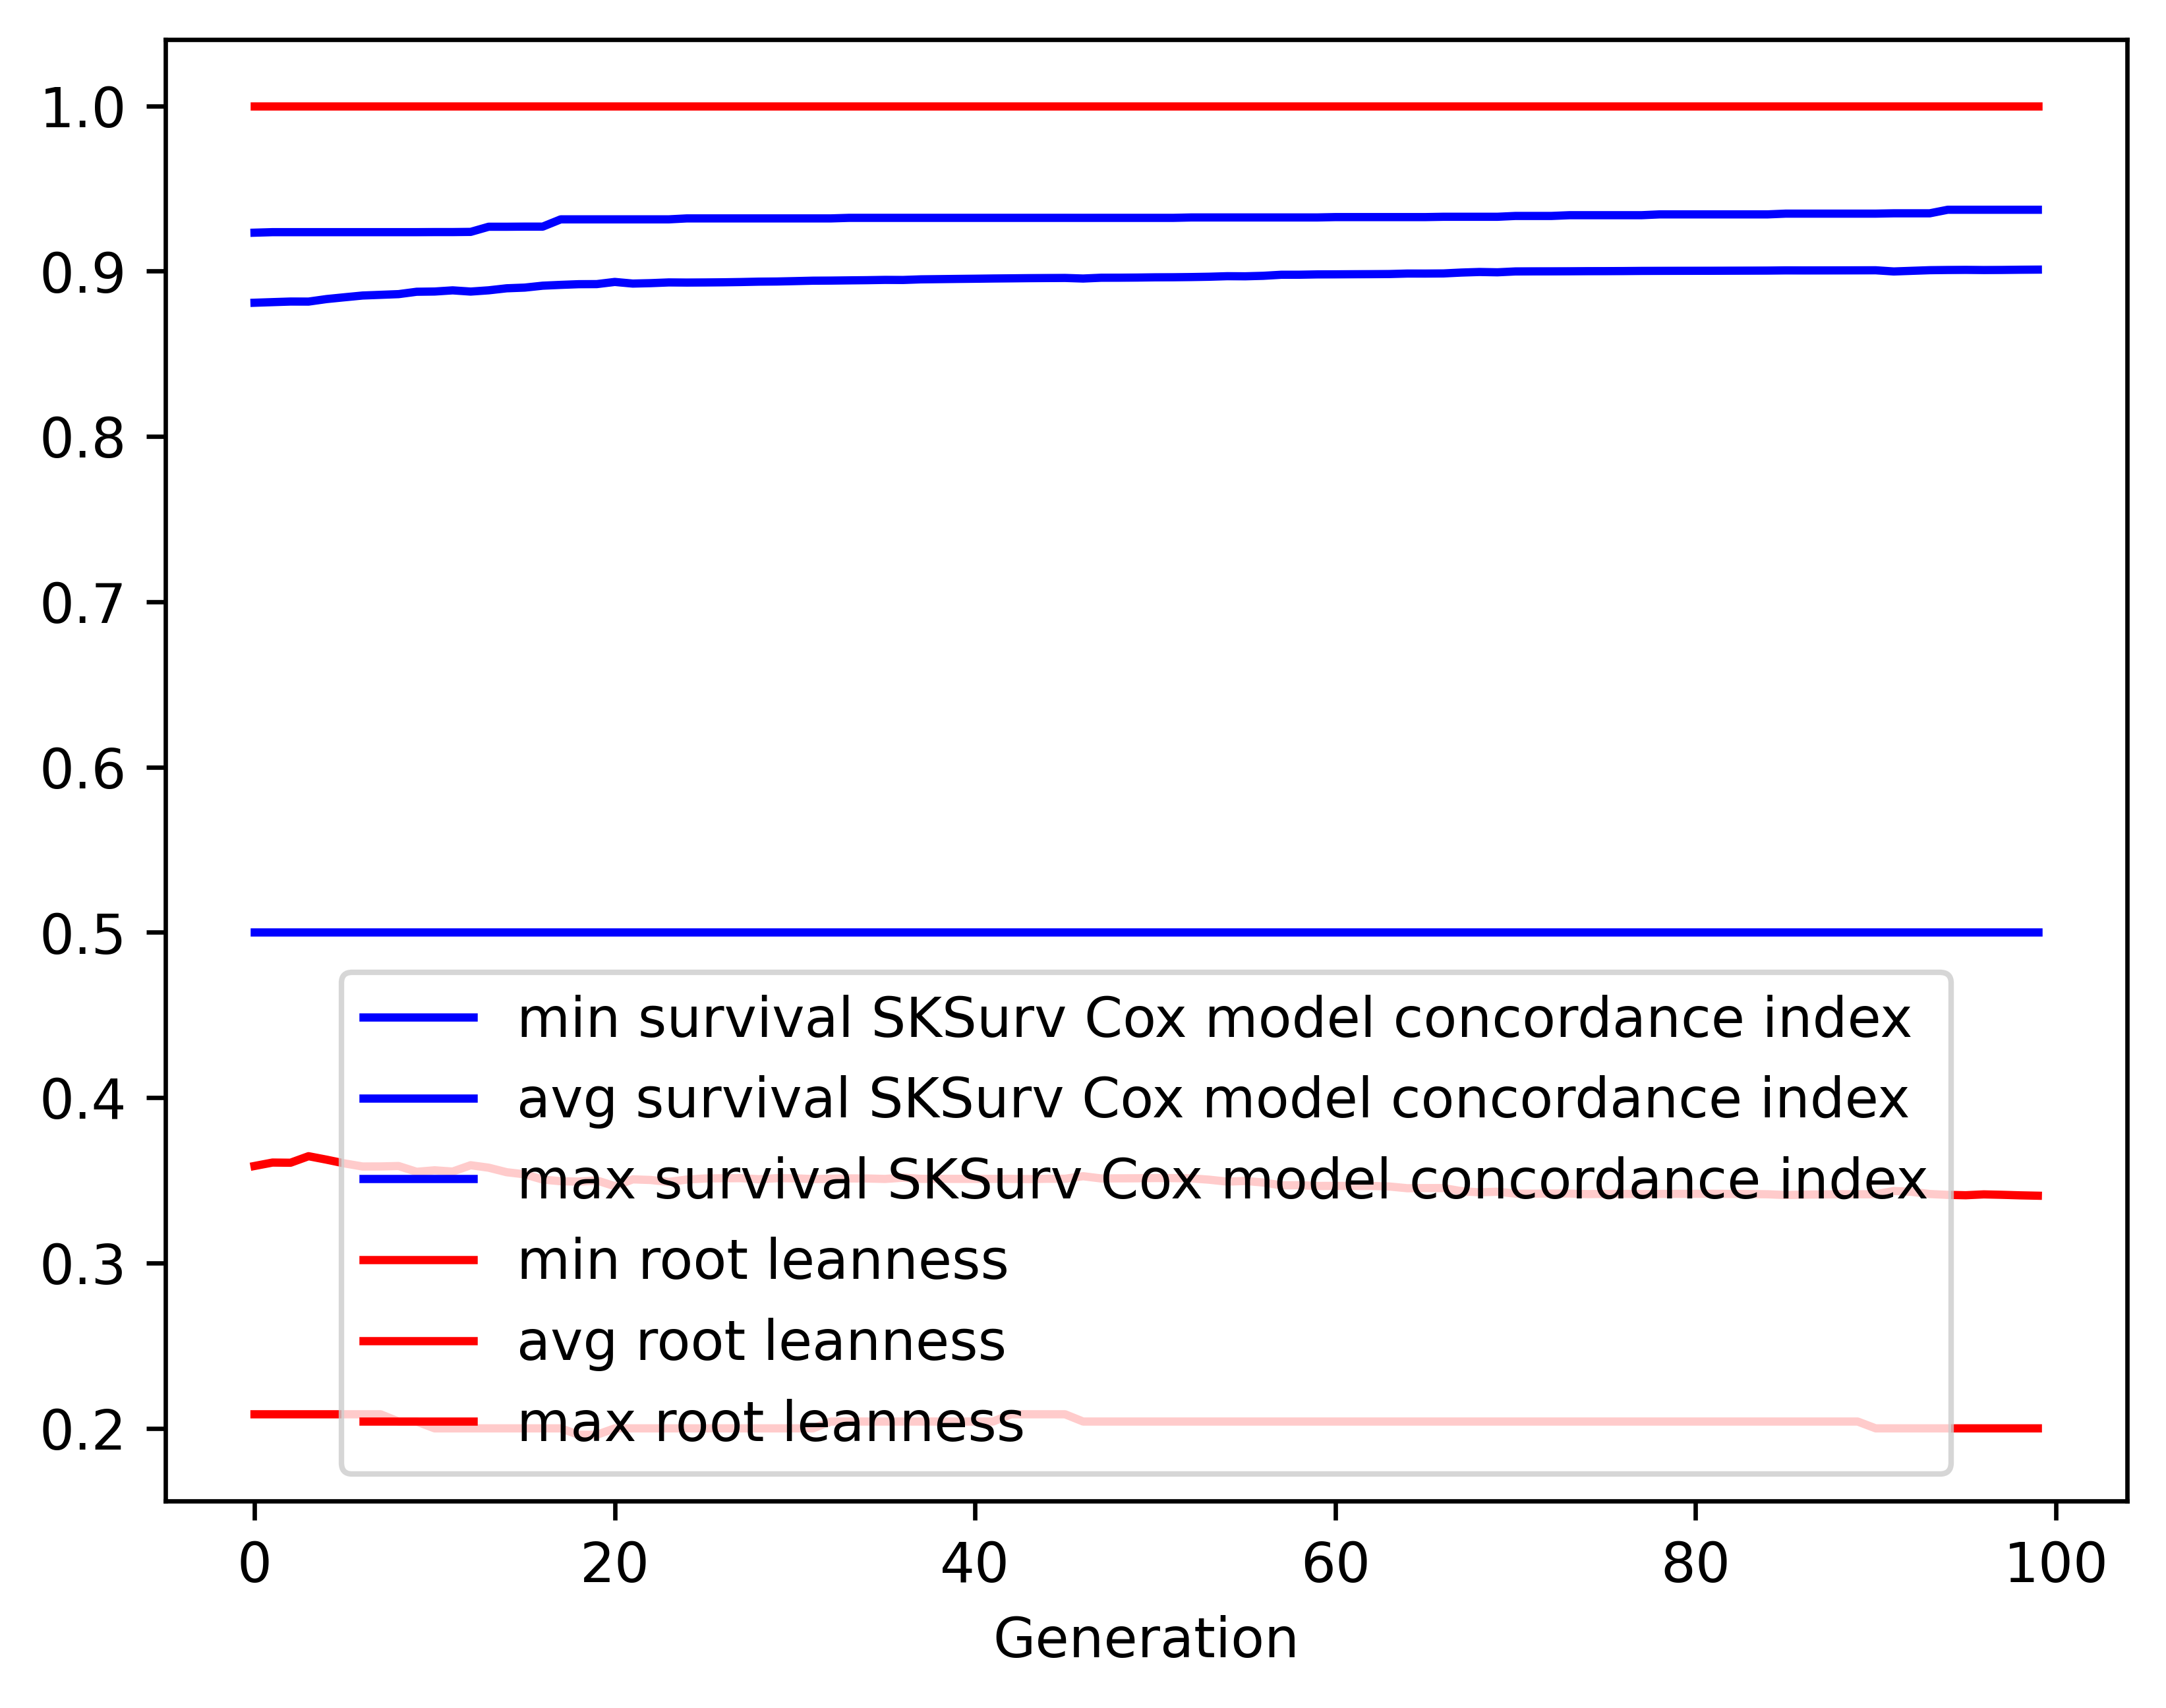

The data file committed next to this chart (first rows):
gen, evals, gen_feats, explored, survival SKSurv Cox model concordance in…, survival SKSurv Cox model concordance in…, survival SKSurv Cox model concordance in…, survival SKSurv Cox model concordance in…, root leanness_min, root leanness_avg, root leanness_max, root leanness_std
0, 0, 175, 175, 0.5, 0.8809, 0.9233, 0.04407, 0.2085, 0.3587, 1.0, 0.1331
1, 384, 255, 273, 0.5, 0.8813, 0.9236, 0.04619, 0.2085, 0.3608, 1.0, 0.1331
2, 391, 255, 319, 0.5, 0.8816, 0.9236, 0.04769, 0.2085, 0.3607, 1.0, 0.1343
3, 377, 249, 336, 0.5, 0.8816, 0.9236, 0.04845, 0.2085, 0.3646, 1.0, 0.1341
4, 375, 256, 346, 0.5, 0.8831, 0.9236, 0.04756, 0.2085, 0.3625, 1.0, 0.1329
5, 369, 272, 356, 0.5, 0.8842, 0.9236, 0.04756, 0.2085, 0.3603, 1.0, 0.1328
6, 389, 273, 359, 0.5, 0.8853, 0.9236, 0.04704, 0.2085, 0.3584, 1.0, 0.1326
7, 396, 275, 361, 0.5, 0.8857, 0.9236, 0.04707, 0.2085, 0.3584, 1.0, 0.1327
8, 382, 254, 363, 0.5, 0.8861, 0.9236, 0.04727, 0.2041, 0.3587, 1.0, 0.1324
9, 375, 267, 363, 0.5, 0.8875, 0.9236, 0.04671, 0.2041, 0.3552, 1.0, 0.1317
10, 377, 265, 363, 0.5, 0.8877, 0.9236, 0.04696, 0.2, 0.3561, 1.0, 0.1318
11, 383, 273, 363, 0.5, 0.8884, 0.9236, 0.0471, 0.2, 0.3553, 1.0, 0.1316
12, 383, 269, 363, 0.5, 0.8876, 0.9237, 0.04827, 0.2, 0.3592, 1.0, 0.1321
13, 382, 268, 363, 0.5, 0.8884, 0.9269, 0.04821, 0.2, 0.3577, 1.0, 0.1322
14, 394, 242, 363, 0.5, 0.8896, 0.9269, 0.04768, 0.2, 0.3549, 1.0, 0.132
15, 377, 264, 363, 0.5, 0.89, 0.9269, 0.04786, 0.2, 0.3537, 1.0, 0.1327
16, 371, 254, 363, 0.5, 0.8912, 0.9269, 0.0472, 0.2, 0.3505, 1.0, 0.1319
17, 384, 256, 363, 0.5, 0.8917, 0.9313, 0.04741, 0.2, 0.3495, 1.0, 0.1322
18, 356, 252, 363, 0.5, 0.8921, 0.9313, 0.04756, 0.1961, 0.3493, 1.0, 0.1321
19, 378, 260, 363, 0.5, 0.8922, 0.9313, 0.04767, 0.1961, 0.35, 1.0, 0.1321
20, 395, 264, 363, 0.5, 0.8935, 0.9313, 0.04705, 0.2, 0.3465, 1.0, 0.1312
21, 379, 254, 363, 0.5, 0.8925, 0.9313, 0.04794, 0.2, 0.3506, 1.0, 0.1317
22, 373, 248, 363, 0.5, 0.8927, 0.9313, 0.04805, 0.2, 0.3502, 1.0, 0.1321
23, 377, 268, 363, 0.5, 0.8932, 0.9313, 0.04821, 0.2, 0.3491, 1.0, 0.1325
24, 391, 263, 363, 0.5, 0.8931, 0.9319, 0.04822, 0.2, 0.3505, 1.0, 0.1318
25, 373, 249, 363, 0.5, 0.8932, 0.9319, 0.04824, 0.2, 0.3511, 1.0, 0.1313
26, 385, 267, 363, 0.5, 0.8932, 0.9319, 0.04829, 0.2, 0.3513, 1.0, 0.1312
27, 365, 254, 363, 0.5, 0.8934, 0.9319, 0.04836, 0.2, 0.3513, 1.0, 0.1311
28, 372, 261, 363, 0.5, 0.8936, 0.9319, 0.04841, 0.2, 0.3507, 1.0, 0.1316
29, 381, 243, 363, 0.5, 0.8937, 0.9319, 0.04845, 0.2, 0.3513, 1.0, 0.1312
30, 368, 239, 363, 0.5, 0.894, 0.9319, 0.04843, 0.2, 0.3512, 1.0, 0.1312
31, 379, 258, 363, 0.5, 0.8942, 0.9319, 0.04856, 0.2, 0.3508, 1.0, 0.1316
32, 374, 256, 363, 0.5, 0.8943, 0.9319, 0.04858, 0.2041, 0.351, 1.0, 0.1314
33, 361, 246, 363, 0.5, 0.8944, 0.9322, 0.04864, 0.2041, 0.3512, 1.0, 0.1313
34, 369, 245, 363, 0.5, 0.8945, 0.9322, 0.0487, 0.2041, 0.3511, 1.0, 0.1313
35, 370, 250, 363, 0.5, 0.8947, 0.9322, 0.04878, 0.2041, 0.3509, 1.0, 0.1315
36, 370, 249, 363, 0.5, 0.8947, 0.9322, 0.04896, 0.2041, 0.3516, 1.0, 0.1317
37, 384, 260, 363, 0.5, 0.895, 0.9322, 0.04893, 0.2041, 0.3509, 1.0, 0.1314
38, 366, 244, 363, 0.5, 0.8952, 0.9322, 0.04899, 0.2041, 0.351, 1.0, 0.1314
39, 367, 242, 363, 0.5, 0.8953, 0.9322, 0.04904, 0.2041, 0.3509, 1.0, 0.1315
40, 364, 247, 363, 0.5, 0.8954, 0.9322, 0.04909, 0.2041, 0.3509, 1.0, 0.1315
41, 387, 230, 363, 0.5, 0.8955, 0.9322, 0.04917, 0.2041, 0.3509, 1.0, 0.1315
42, 374, 250, 363, 0.5, 0.8956, 0.9322, 0.0492, 0.2085, 0.3509, 1.0, 0.1315
43, 383, 263, 363, 0.5, 0.8958, 0.9322, 0.04926, 0.2085, 0.3508, 1.0, 0.1316
44, 372, 258, 363, 0.5, 0.8958, 0.9322, 0.04929, 0.2085, 0.351, 1.0, 0.1314
45, 360, 246, 363, 0.5, 0.8959, 0.9322, 0.04932, 0.2085, 0.351, 1.0, 0.1314
46, 373, 252, 363, 0.5, 0.8955, 0.9322, 0.04943, 0.2041, 0.3525, 1.0, 0.1315
47, 370, 246, 363, 0.5, 0.896, 0.9322, 0.04938, 0.2041, 0.3512, 1.0, 0.1313
48, 368, 249, 363, 0.5, 0.896, 0.9322, 0.0494, 0.2041, 0.3512, 1.0, 0.1312
49, 374, 246, 363, 0.5, 0.8961, 0.9322, 0.04944, 0.2041, 0.3513, 1.0, 0.1312
50, 366, 247, 363, 0.5, 0.8963, 0.9322, 0.04952, 0.2041, 0.3514, 1.0, 0.1311
51, 370, 241, 363, 0.5, 0.8963, 0.9322, 0.04954, 0.2041, 0.3514, 1.0, 0.1311
52, 380, 242, 363, 0.5, 0.8964, 0.9325, 0.0496, 0.2041, 0.3512, 1.0, 0.1312
53, 382, 256, 363, 0.5, 0.8966, 0.9325, 0.04968, 0.2041, 0.3504, 1.0, 0.1317
54, 364, 258, 363, 0.5, 0.8969, 0.9325, 0.0497, 0.2041, 0.3492, 1.0, 0.1317
55, 377, 253, 363, 0.5, 0.8969, 0.9325, 0.04975, 0.2041, 0.3497, 1.0, 0.1319
56, 373, 262, 363, 0.5, 0.8972, 0.9325, 0.04967, 0.2041, 0.3487, 1.0, 0.1317
57, 381, 268, 363, 0.5, 0.8978, 0.9325, 0.04903, 0.2041, 0.347, 1.0, 0.131
58, 376, 241, 363, 0.5, 0.8978, 0.9325, 0.04908, 0.2041, 0.3471, 1.0, 0.131
59, 380, 250, 363, 0.5, 0.898, 0.9325, 0.04911, 0.2041, 0.3466, 1.0, 0.1311
... 40 more rows
